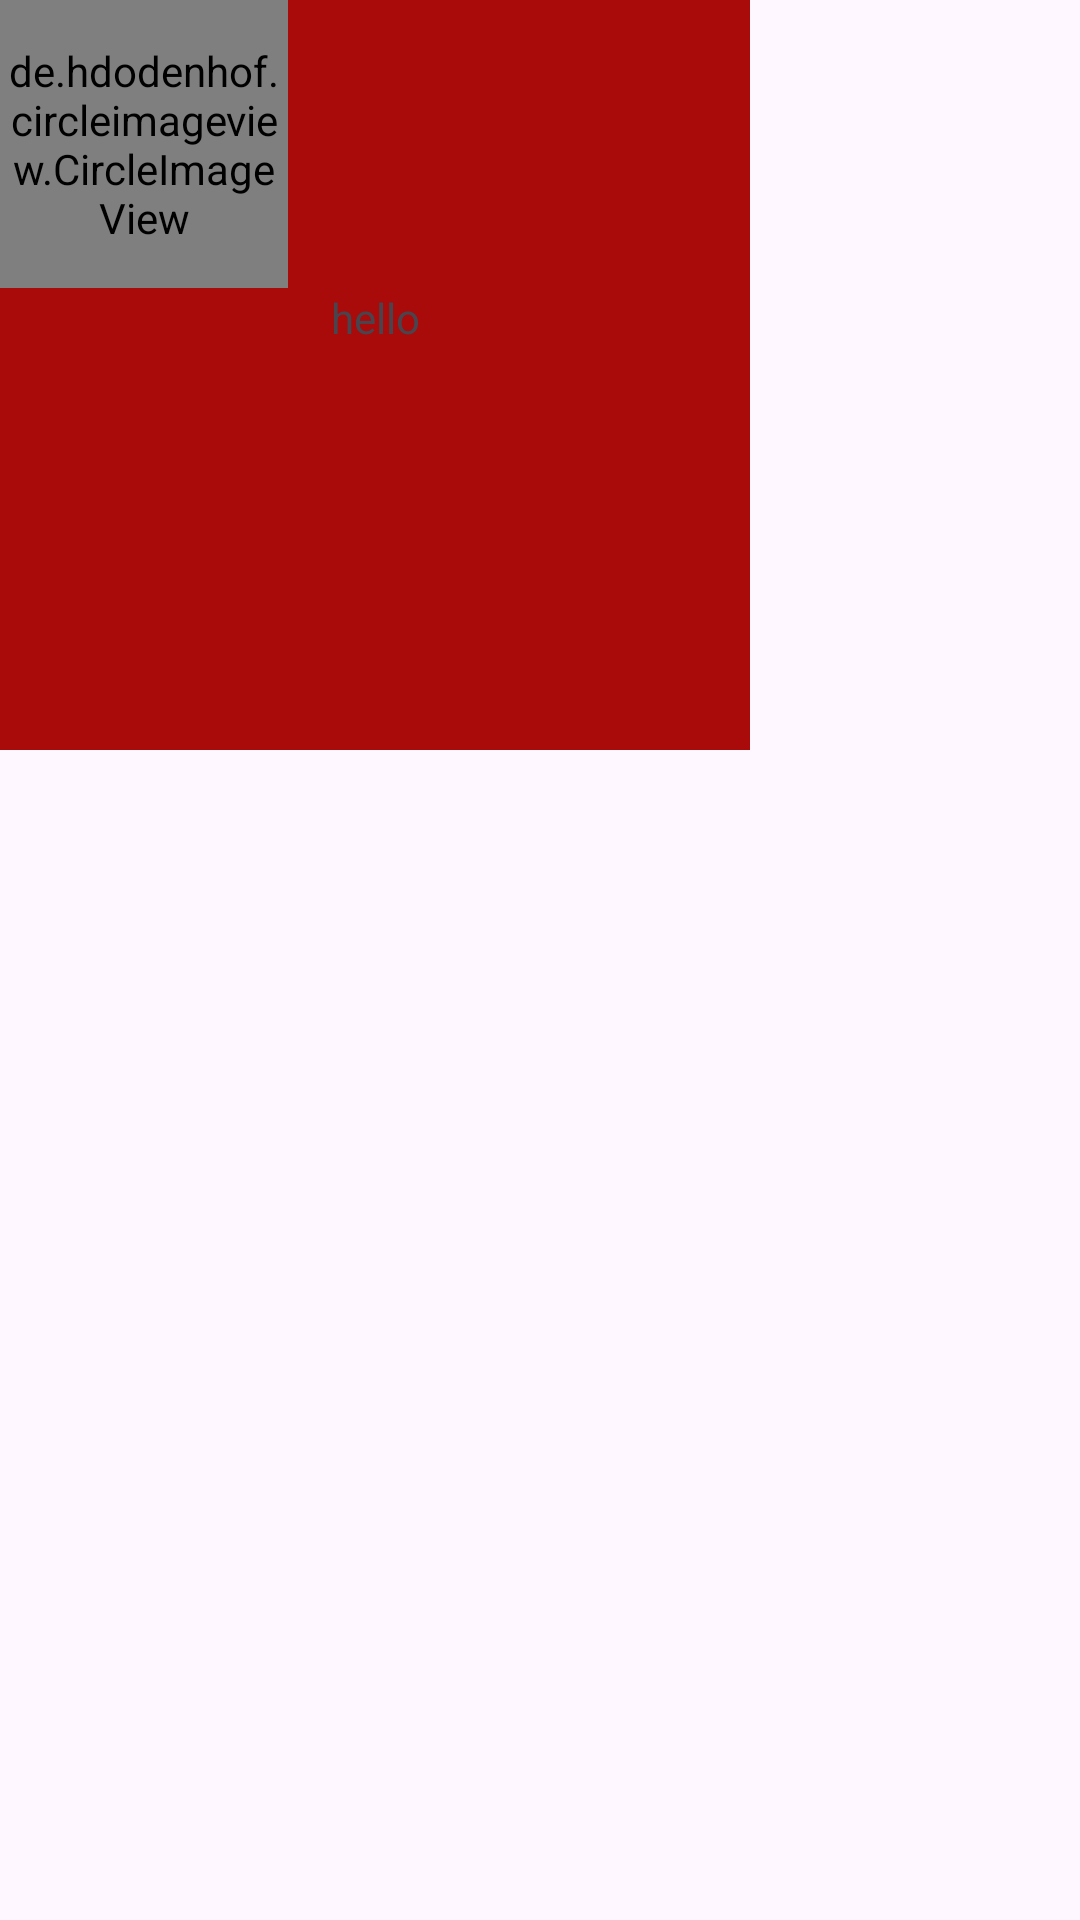

Produce the Android XML layout that renders to this screen, including the resource entries it uses.
<!-- AndroidManifest.xml: application theme Theme.Dummy_1 -->
<!-- res/layout/experiment.xml -->
<?xml version="1.0" encoding="utf-8"?>
<LinearLayout
    xmlns:android="http://schemas.android.com/apk/res/android"
    android:layout_width="match_parent"
    android:layout_height="match_parent"
    android:orientation="vertical">


    <LinearLayout
        android:layout_width="250dp"
        android:layout_height="250dp"
       android:orientation="vertical"
        android:background="#A90B0B"
        >

        <de.hdodenhof.circleimageview.CircleImageView
            xmlns:app="http://schemas.android.com/apk/res-auto"
            android:id="@+id/profile_image"
            android:layout_width="96dp"
            android:layout_height="96dp"
            android:src="@drawable/car_g"
            app:civ_border_width="2dp"
            app:civ_border_color="#FF000000"/>

        <TextView
            android:layout_width="match_parent"
            android:layout_height="20dp"
            android:text="hello"
            android:gravity="center"
            ></TextView>
    </LinearLayout>



</LinearLayout>
<!-- resources referenced by this layout -->
<resources>
  <!-- drawable car_g: jpg bitmap (drawable, 41901 bytes) -->
  <style name="Theme.Dummy_1" parent="Base.Theme.Dummy_1" />
  <style name="Base.Theme.Dummy_1" parent="Theme.Material3.DayNight.NoActionBar">
          
          
      </style>
</resources>
